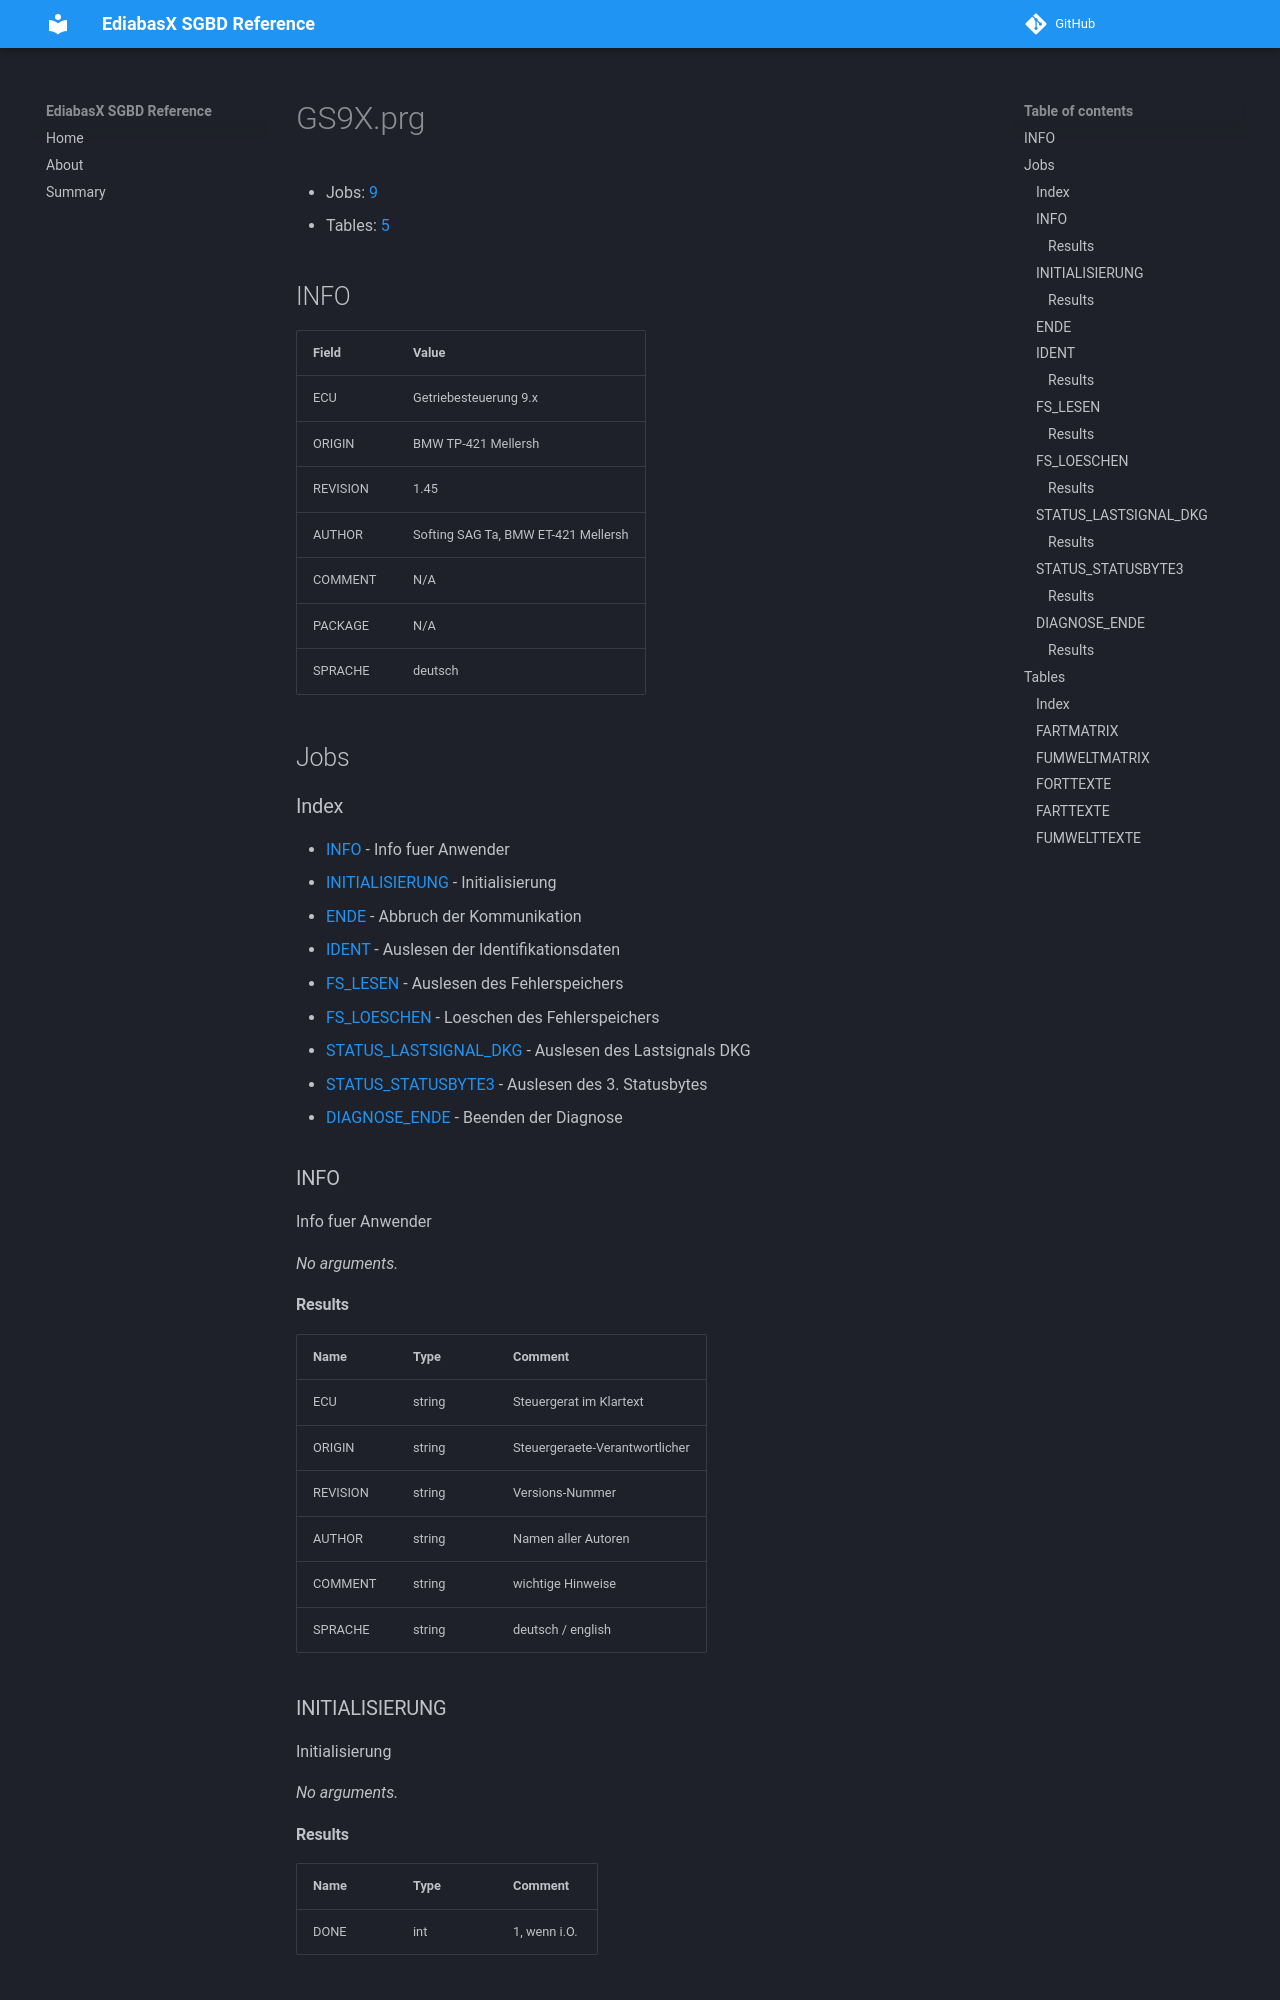

repository: emdzej/ediabasx-docs-sgbd · page: sgbd/GS9X/index.html · generator: mkdocs

# GS9X.prg

- Jobs: [9](#jobs)
- Tables: [5](#tables)

## INFO

| Field | Value |
| --- | --- |
| ECU | Getriebesteuerung 9.x |
| ORIGIN | BMW TP-421 Mellersh |
| REVISION | 1.45 |
| AUTHOR | Softing SAG Ta, BMW ET-421 Mellersh |
| COMMENT | N/A |
| PACKAGE | N/A |
| SPRACHE | deutsch |

## Jobs

### Index

- [INFO](#job-info) - Info fuer Anwender
- [INITIALISIERUNG](#job-initialisierung) - Initialisierung
- [ENDE](#job-ende) - Abbruch der Kommunikation
- [IDENT](#job-ident) - Auslesen der Identifikationsdaten
- [FS_LESEN](#job-fs-lesen) - Auslesen des Fehlerspeichers
- [FS_LOESCHEN](#job-fs-loeschen) - Loeschen des Fehlerspeichers
- [STATUS_LASTSIGNAL_DKG](#job-status-lastsignal-dkg) - Auslesen des Lastsignals DKG
- [STATUS_STATUSBYTE3](#job-status-statusbyte3) - Auslesen des 3. Statusbytes
- [DIAGNOSE_ENDE](#job-diagnose-ende) - Beenden der Diagnose

<a id="job-info"></a>
### INFO

Info fuer Anwender

_No arguments._

#### Results

| Name | Type | Comment |
| --- | --- | --- |
| ECU | string | Steuergerat im Klartext |
| ORIGIN | string | Steuergeraete-Verantwortlicher |
| REVISION | string | Versions-Nummer |
| AUTHOR | string | Namen aller Autoren |
| COMMENT | string | wichtige Hinweise |
| SPRACHE | string | deutsch / english |

<a id="job-initialisierung"></a>
### INITIALISIERUNG

Initialisierung

_No arguments._

#### Results

| Name | Type | Comment |
| --- | --- | --- |
| DONE | int | 1, wenn i.O. |

<a id="job-ende"></a>
### ENDE

Abbruch der Kommunikation

_No arguments._

_No results._

<a id="job-ident"></a>
### IDENT

Auslesen der Identifikationsdaten

_No arguments._
